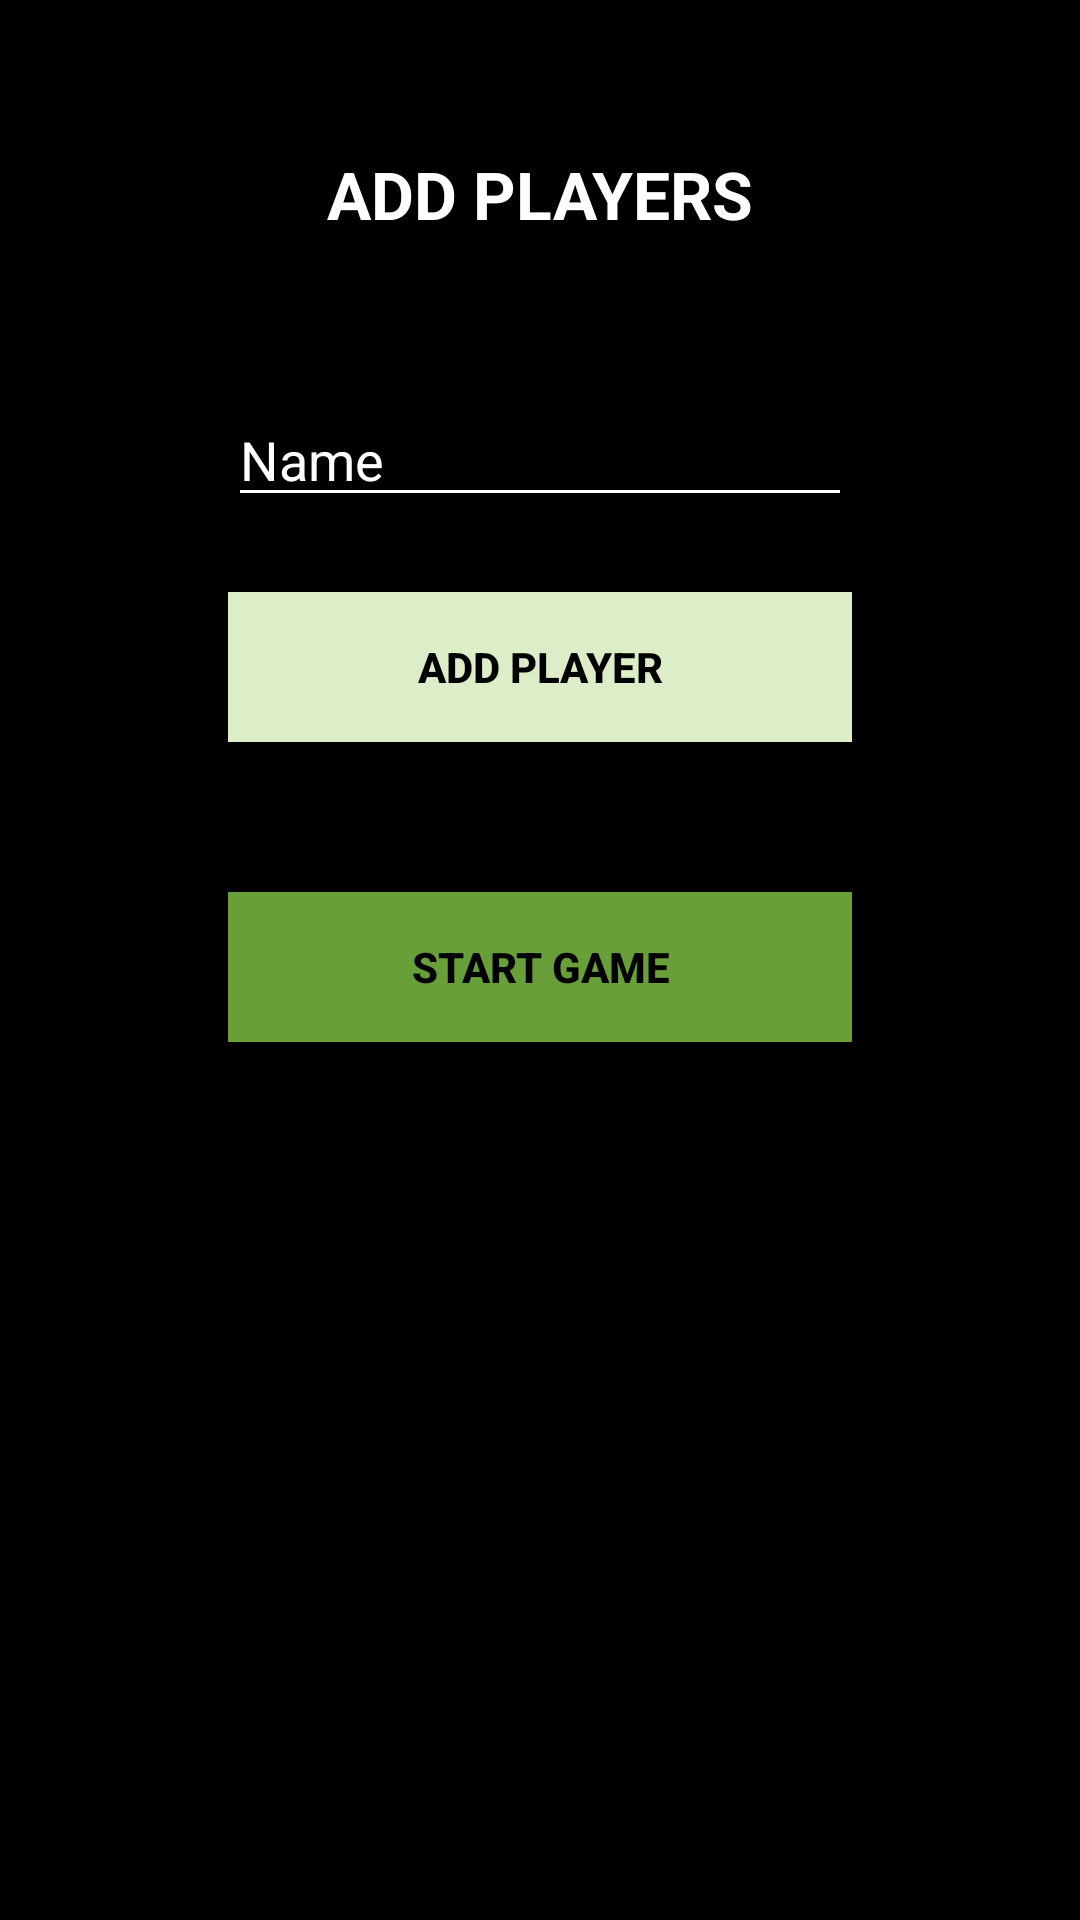

Produce the Android XML layout that renders to this screen, including the resource entries it uses.
<!-- AndroidManifest.xml: application theme AppTheme -->
<!-- res/layout/landing.xml -->
<?xml version="1.0" encoding="utf-8"?>
<androidx.constraintlayout.widget.ConstraintLayout xmlns:android="http://schemas.android.com/apk/res/android"
    xmlns:app="http://schemas.android.com/apk/res-auto"
    xmlns:tools="http://schemas.android.com/tools"
    android:id="@+id/background"
    android:layout_width="match_parent"
    android:layout_height="match_parent"
    android:background="@color/colorBlack">

    <TextView
        android:id="@+id/addPlayersView"
        android:layout_width="180dp"
        android:layout_height="31dp"
        android:layout_marginStart="60dp"
        android:layout_marginTop="50dp"
        android:layout_marginEnd="60dp"
        android:ems="10"
        android:text="@string/addPlayersView"
        android:textAlignment="center"
        android:textAppearance="@style/TextAppearance.AppCompat.Large"
        android:textColor="@android:color/white"
        android:textStyle="bold"
        app:layout_constraintEnd_toEndOf="parent"
        app:layout_constraintStart_toStartOf="parent"
        app:layout_constraintTop_toTopOf="parent" />

    <EditText
        android:id="@+id/playerInput"
        android:layout_width="208dp"
        android:layout_height="wrap_content"
        android:layout_marginStart="60dp"
        android:layout_marginTop="50dp"
        android:layout_marginEnd="60dp"
        android:backgroundTint="@android:color/white"
        android:ems="10"
        android:hint="@string/playerName"
        android:inputType="textPersonName"
        android:textColor="@android:color/white"
        android:textColorHint="@android:color/white"
        app:layout_constraintEnd_toEndOf="parent"
        app:layout_constraintStart_toStartOf="parent"
        app:layout_constraintTop_toBottomOf="@+id/addPlayersView" />

    <Button
        android:id="@+id/addPlayer"
        android:layout_width="208dp"
        android:layout_height="50dp"
        android:layout_marginStart="60dp"
        android:layout_marginTop="25dp"
        android:layout_marginEnd="60dp"
        android:background="#DCEDC8"
        android:bottomLeftRadius="10dp"
        android:bottomRightRadius="10dp"
        android:text="@string/addPlayer"
        android:textColor="@color/colorBlack"
        android:textStyle="bold"
        android:topLeftRadius="10dp"
        android:topRightRadius="10dp"
        app:layout_constraintEnd_toEndOf="parent"
        app:layout_constraintStart_toStartOf="parent"
        app:layout_constraintTop_toBottomOf="@+id/playerInput" />

    <Button
        android:id="@+id/startGame"
        android:layout_width="208dp"
        android:layout_height="50dp"
        android:layout_marginStart="60dp"
        android:layout_marginTop="50dp"
        android:layout_marginEnd="60dp"
        android:background="#689F38"
        android:text="@string/startGame"
        android:textColor="@color/colorBlack"
        android:textStyle="bold"
        app:layout_constraintEnd_toEndOf="parent"
        app:layout_constraintStart_toStartOf="parent"
        app:layout_constraintTop_toBottomOf="@+id/addPlayer" />

    <RelativeLayout
        android:id="@+id/relativeLayout"
        android:layout_width="wrap_content"
        android:layout_height="300dp"
        android:layout_marginStart="32dp"
        android:layout_marginTop="30dp"
        android:layout_marginEnd="32dp"
        app:layout_constraintBottom_toBottomOf="parent"
        app:layout_constraintEnd_toEndOf="parent"
        app:layout_constraintStart_toStartOf="parent"
        app:layout_constraintTop_toBottomOf="@+id/startGame">

        <ListView
            android:id="@+id/player"
            android:layout_width="wrap_content"
            android:layout_height="wrap_content" />
    </RelativeLayout>
</androidx.constraintlayout.widget.ConstraintLayout>
<!-- resources referenced by this layout -->
<resources>
  <color name="colorBlack">#000</color>
  <string name="addPlayer">Add Player</string>
  <string name="addPlayersView">ADD PLAYERS</string>
  <string name="playerName">Name</string>
  <string name="startGame">Start Game</string>
  <style name="AppTheme" parent="Theme.AppCompat.Light.NoActionBar">
          <item name="colorPrimary">@color/colorPrimary</item>
          <item name="colorPrimaryDark">@color/colorSecondary</item>
          <item name="colorAccent">@color/colorBlack</item>
      </style>
  <color name="colorPrimary">#689F38</color>
  <color name="colorSecondary">#DCEDC8</color>
</resources>
